Run: headless pygame with SDL's dummy video driver; simulated clock (each Clock.tick advances the game by its frame time, no real sleeping); random seed 0; keys injected as events and as key.get_pressed() state; no mouse input.
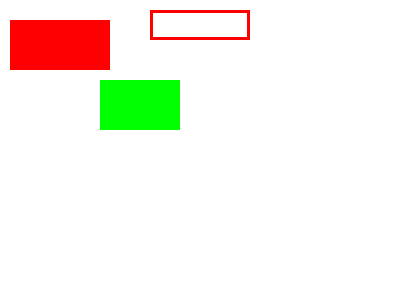
Frame 1 of 4 · flips 1–60 · no input
Frame 2 of 4 · flips 61–180 · tapped SPACE, RETURN · held RIGHT (→), D · screen unchanged from frame 1, image omitted
Frame 3 of 4 · flips 181–300 · held DOWN (↓), S · screen unchanged from frame 2, image omitted
Frame 4 of 4 · flips 301–420 · held LEFT (←), A, UP (↑), W · screen unchanged from frame 3, image omitted

The pygame program that drew these frames:

""" draw_rect1.py """
import sys
import pygame
from pygame.locals import QUIT, Rect

pygame.init()
SURFACE = pygame.display.set_mode((400, 300))
FPSCLOCK = pygame.time.Clock()


def main():
    """ main routine """
    while True:
        for event in pygame.event.get():
            if event.type == QUIT:
                pygame.quit()
                sys.exit()

        SURFACE.fill((255, 255, 255))

        # Red:Rectangle(fill)
        pygame.draw.rect(SURFACE, (255, 0, 0), (10, 20, 100, 50))

        # Red:Rectangle(line weight 3)
        pygame.draw.rect(SURFACE, (255, 0, 0), (150, 10, 100, 30), 3)

        # Green:Rectangle
        pygame.draw.rect(SURFACE, (0, 255, 0), ((100, 80), (80, 50)))

        pygame.display.update()
        FPSCLOCK.tick(3)


if __name__ == "__main__":
    main()
